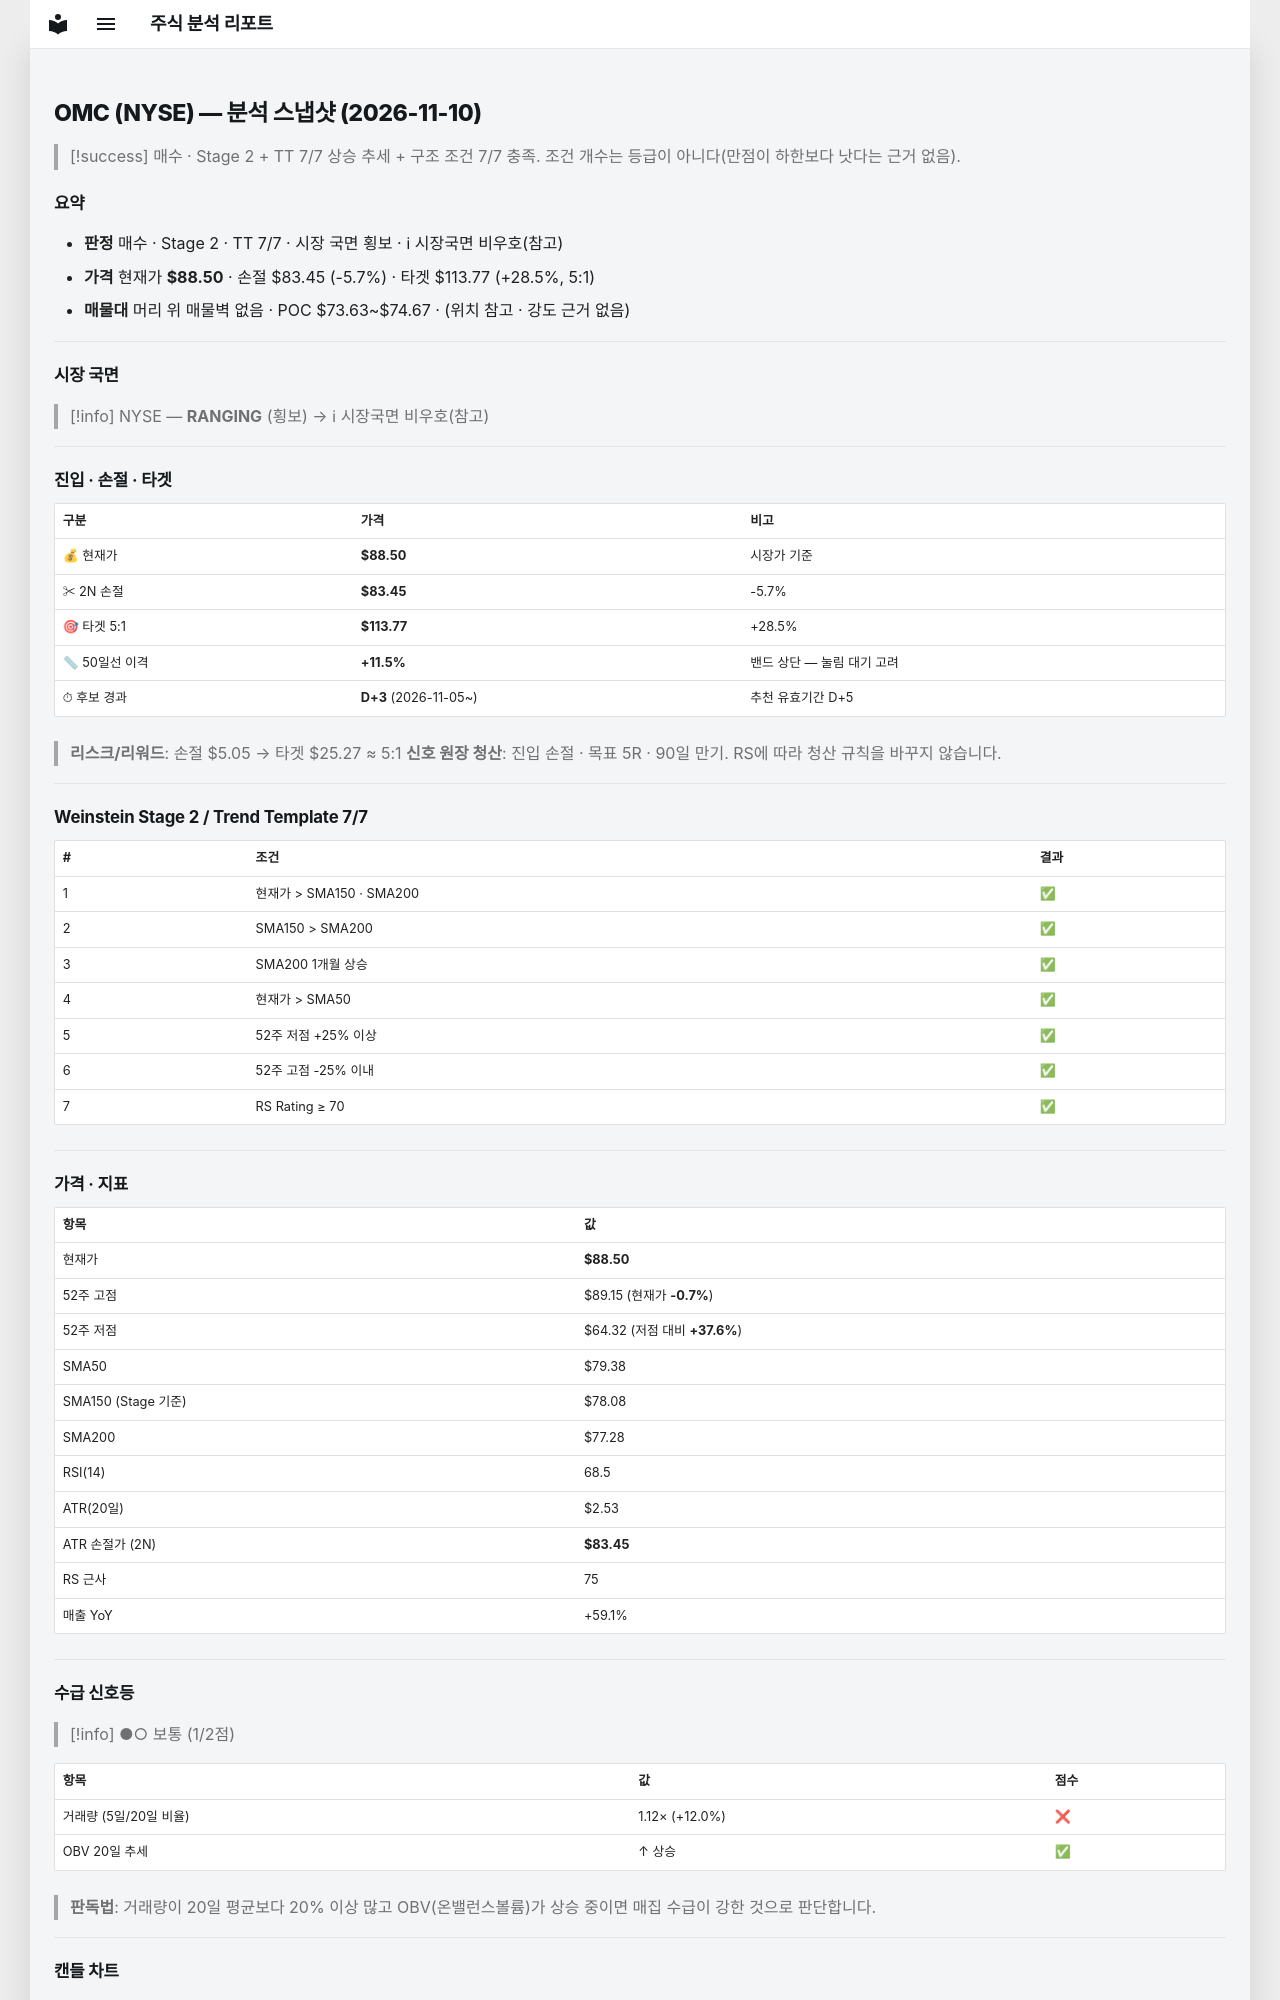

repository: soloandco/stock-reports · page: snapshots/OMC-2026-11-10/index.html · generator: mkdocs

---
type: analysis-snapshot
title: OMC 분석 스냅샷
ticker: OMC
market: NYSE
created: 2026-11-10
updated: 2026-11-10
bar-date: 2026-11-09
verdict: 매수후보
real-rr: 0.03
sma50-gap-pct: 11.5
candidate-days: 3
candidate-since: 2026-11-05
weekly-position: 저항대아래
weekly-overhead-price: 88.66
weekly-overhead-pct: 0.2
stage: 2
trend-template-score: 7
tt-max: 7
ma-set: sma-50-150-200
price: 88.5
stop-price: 83.44688815571465
market-regime: RANGING
supply-demand-score: 1/2
supply-demand-label: 보통
status: tracking
tags:
  - stock-agent
  - watchlist
  - OMC
  - analysis
related:
  - "[[analysis-template]]"
---

# OMC (NYSE) — 분석 스냅샷 (2026-11-10)

> [!success] 매수 · Stage 2 + TT 7/7
> 상승 추세 + 구조 조건 7/7 충족. 조건 개수는 등급이 아니다(만점이 하한보다 낫다는 근거 없음).

## 요약

- **판정** 매수 · Stage 2 · TT 7/7 · 시장 국면 횡보 · ℹ 시장국면 비우호(참고)
- **가격** 현재가 **$88.50** · 손절 $83.45 (-5.7%) · 타겟 $113.77 (+28.5%, 5:1)
- **매물대** 머리 위 매물벽 없음 · POC $73.63~$74.67 · (위치 참고 · 강도 근거 없음)

---

## 시장 국면

> [!info] NYSE — **RANGING** (횡보) → ℹ 시장국면 비우호(참고)

---

## 진입 · 손절 · 타겟

| 구분 | 가격 | 비고 |
|------|------|------|
| 💰 현재가 | **$88.50** | 시장가 기준 |
| ✂ 2N 손절 | **$83.45** | -5.7% |
| 🎯 타겟 5:1 | **$113.77** | +28.5% |
| 📏 50일선 이격 | **+11.5%** | 밴드 상단 — 눌림 대기 고려 |
| ⏱ 후보 경과 | **D+3** (2026-11-05~) | 추천 유효기간 D+5 |

> **리스크/리워드**: 손절 $5.05 → 타겟 $25.27 ≈ 5:1
> **신호 원장 청산**: 진입 손절 · 목표 5R · 90일 만기. RS에 따라 청산 규칙을 바꾸지 않습니다.

---

## Weinstein Stage 2 / Trend Template 7/7

| # | 조건 | 결과 |
|---|------|------|
| 1 | 현재가 > SMA150 · SMA200 | ✅ |
| 2 | SMA150 > SMA200 | ✅ |
| 3 | SMA200 1개월 상승 | ✅ |
| 4 | 현재가 > SMA50 | ✅ |
| 5 | 52주 저점 +25% 이상 | ✅ |
| 6 | 52주 고점 -25% 이내 | ✅ |
| 7 | RS Rating ≥ 70 | ✅ |

---

## 가격 · 지표

| 항목 | 값 |
|------|---|
| 현재가 | **$88.50** |
| 52주 고점 | $89.15 (현재가 **-0.7%**) |
| 52주 저점 | $64.32 (저점 대비 **+37.6%**) |
| SMA50 | $79.38 |
| SMA150 (Stage 기준) | $78.08 |
| SMA200 | $77.28 |
| RSI(14) | 68.5 |
| ATR(20일) | $2.53 |
| ATR 손절가 (2N) | **$83.45** |
| RS 근사 | 75 |
| 매출 YoY | +59.1% |

---
## 수급 신호등

> [!info] ●○ 보통 (1/2점)

| 항목 | 값 | 점수 |
|------|------|------|
| 거래량 (5일/20일 비율) | 1.12× (+12.0%) | ❌ |
| OBV 20일 추세 | ↑ 상승 | ✅ |

> **판독법**: 거래량이 20일 평균보다 20% 이상 많고 OBV(온밸런스볼륨)가 상승 중이면 매집 수급이 강한 것으로 판단합니다.

---
